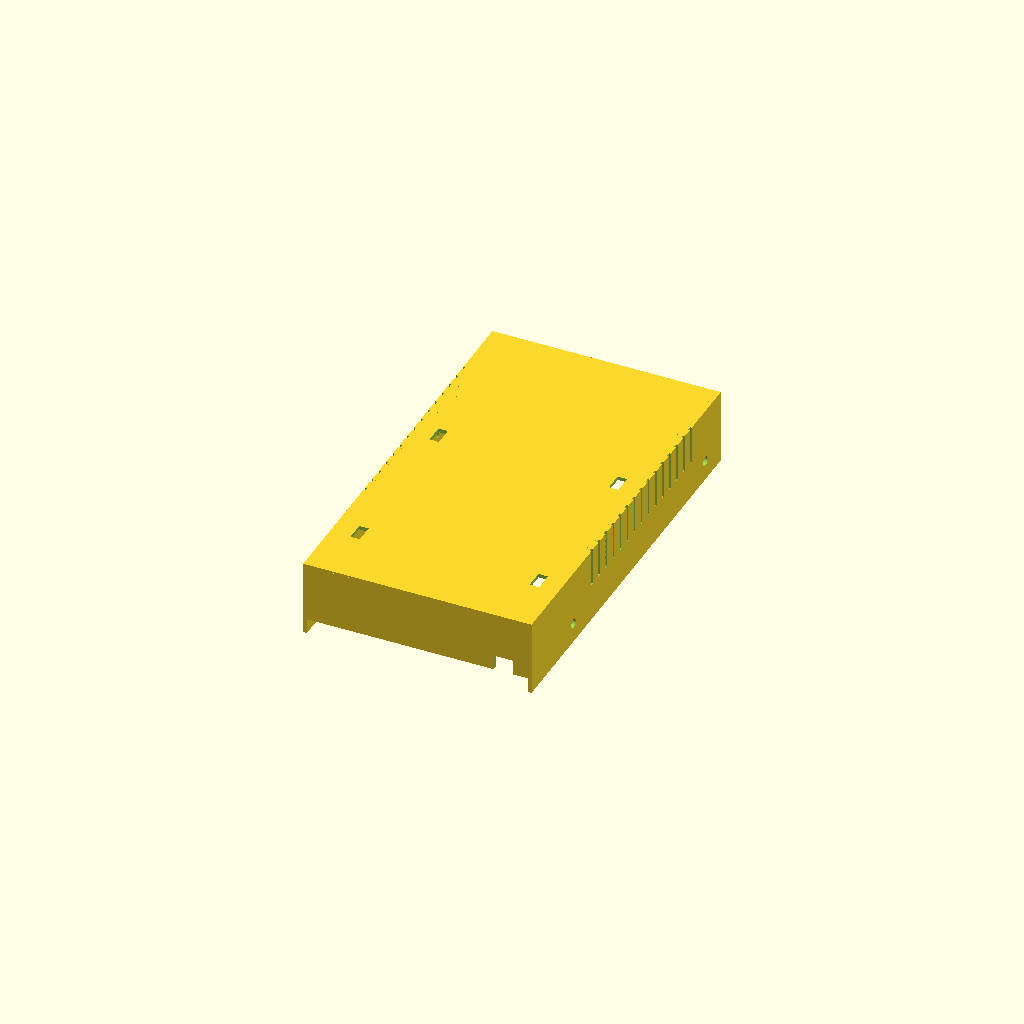
Cell 1: the model at its default parameters.
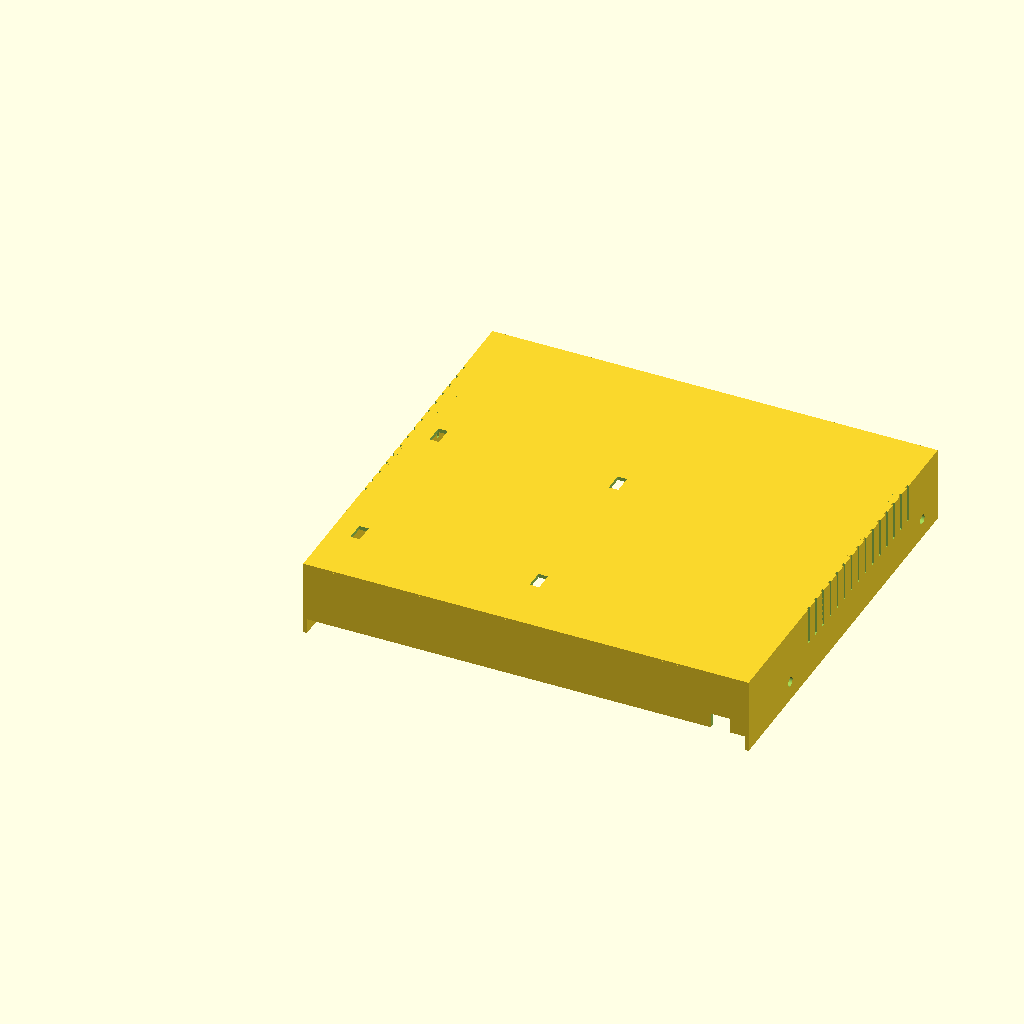
Cell 2 — power_module_width set to 230, the other parameters unchanged.
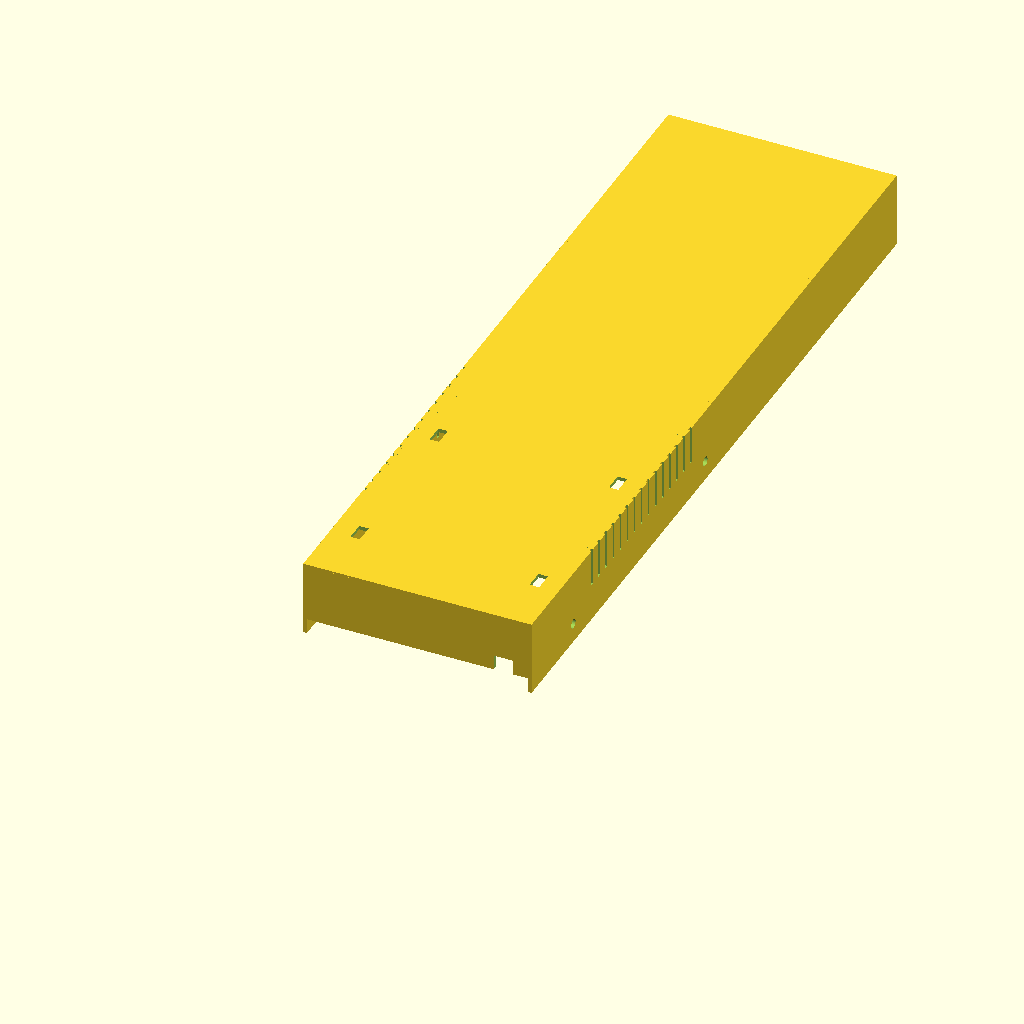
Cell 3: the same model with power_module_length = 400.
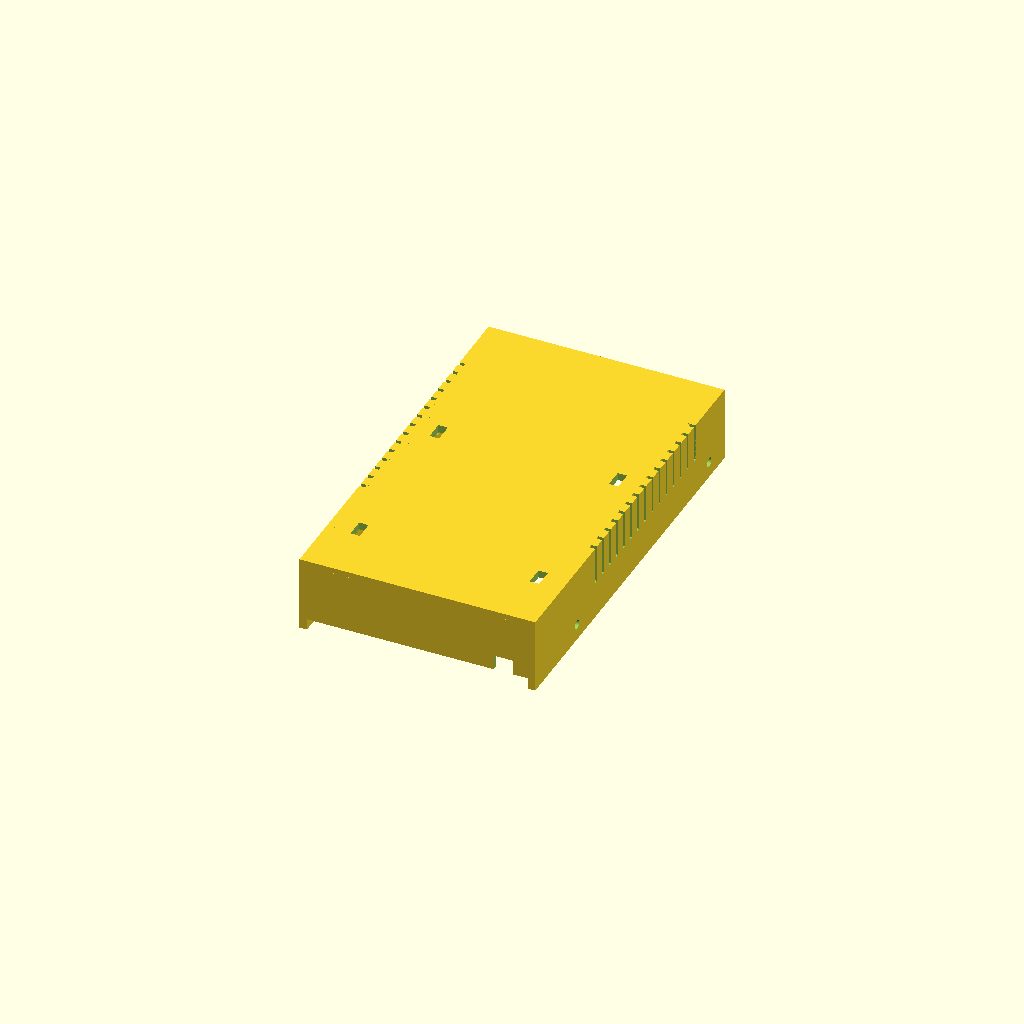
Cell 4: the same model with case_thickness = 4.
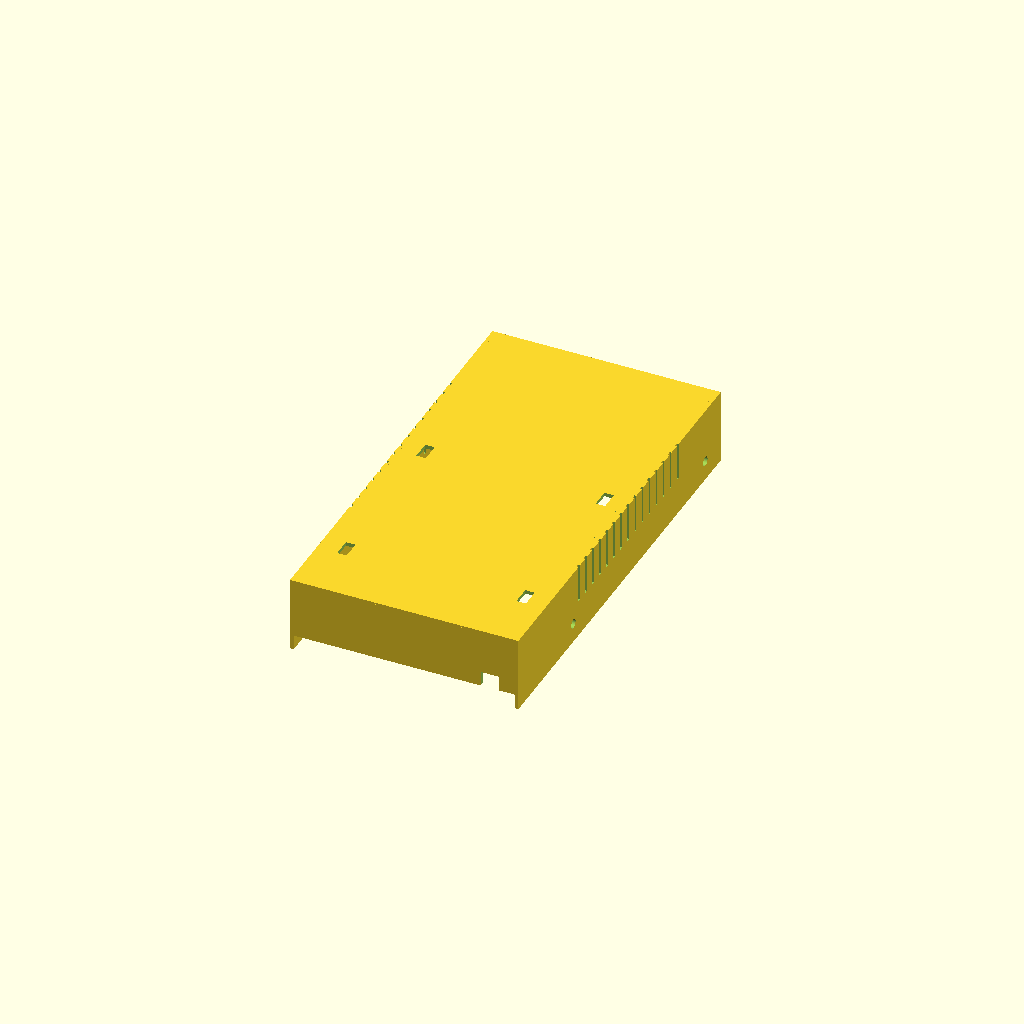
Cell 5: the same model with front_protrusion = -30.
One fixed orthographic camera (rotation 55°, 0°, 25°; colour scheme Cornfield) for every cell.
OpenSCAD source file brain_case.scad:
$fn = 200;

power_module_width = 115;
power_module_length = 200;
case_thickness = 2;
drill_gap = 150;
front_protrusion = -15;
case_length = power_module_length - front_protrusion;

case_gap = 1;

module case_side_wall() {
  difference() {
    cube([case_thickness, case_length, 40]);
    for (i = [1:15]) {
      translate([-2, 60 + i * 8, 20]) cube([10, 2, 21]);
    }
  }
}

module power_module_drill() {
  r = 5 / 2;
  translate([-10, r, r])
    rotate([0, 90, 0])
      cylinder(h=power_module_width + 20, r=r);
}

module power_supply() {
  difference() {
    color([0.8, 0.8, 0.8]) cube([power_module_width, power_module_length, 30]);
    translate([5 / 2, -2, 12]) cube([110, 20, 20]);
    translate([0, 30, 10]) power_module_drill();
    translate([0, 30 + drill_gap, 10]) power_module_drill();
  }
}

module case_front_wall() {
  difference() {
    cube([power_module_width + 4 * case_gap, 3, 30 + case_gap]);
    translate([power_module_width - 15, -10, -2]) cube([10, 30, 10]);
  }
}

module case_top_wall() {
  difference() {
    cube([power_module_width + 4 * case_gap, case_length, case_thickness]);
    for (i = [0:1]) {
      translate([10, 30 + i * 90, -2]) cube([5, 10 , 20]);
      translate([105, 30 + i * 90, -2]) cube([5, 10 , 20]);
    }
  }
}

module case() {
  difference() {
    union() {
      translate([-2 * case_gap, front_protrusion, 40])
        case_top_wall();

      translate([-case_thickness - case_gap, front_protrusion, case_thickness])
        case_side_wall();

      translate([power_module_width + case_gap, front_protrusion, case_thickness])
        case_side_wall();

      translate([-2 * case_gap, front_protrusion, 10])
        case_front_wall();
    }
    translate([0, 30, 10]) power_module_drill();
    translate([0, 30 + drill_gap, 10]) power_module_drill();
  }
}

case();
//power_supply();
Parameter table extracted from the source (name, type, default, range or options):
power_module_width: number, default 115
power_module_length: number, default 200
case_thickness: number, default 2
drill_gap: number, default 150
front_protrusion: number, default -15
case_gap: number, default 1
